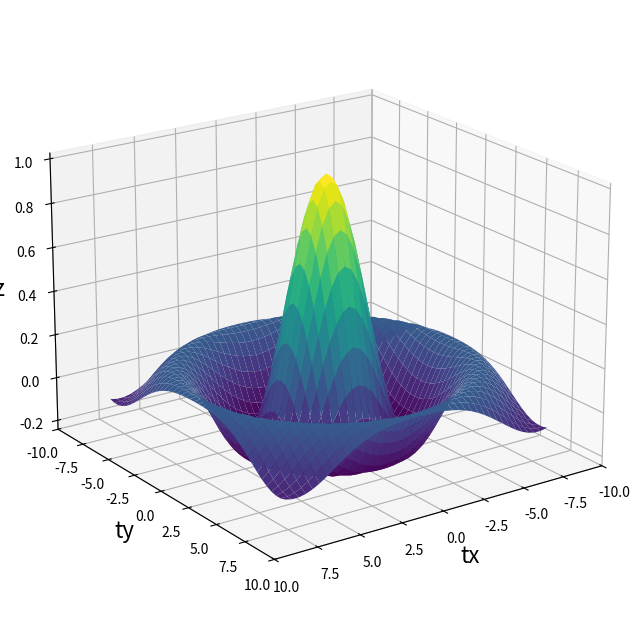

The matplotlib source for this figure:
# matplotlib

import numpy as np
import matplotlib.pyplot as plt
from mpl_toolkits.mplot3d import Axes3D

# Figureと3DAxeS
fig = plt.figure(figsize = (8,8))
ax = fig.add_subplot(111, projection='3d')

# 軸ラベルを設定
ax.set_xlabel("tx", size = 16)
ax.set_ylabel("ty", size = 16)
ax.set_zlabel("tz", size = 16)

# 円周率の定義
pi = np.pi

# (x,y)データを作成
tx =  np.linspace(-8, 8, 41)
ty =  np.linspace(-8, 8, 41)

# 格子点を作成
x, y = np.meshgrid(tx, ty)

# 高度の計算式
eps = 2.2204*np.exp(-16)
r = np.sqrt(x**2 + y**2) + eps
z = np.sin(r) / r

# 曲面を描画
#ax.plot_wireframe(x, y, z, cmap = "summer")
ax.plot_surface(x, y, z, cmap = "viridis")

# 底面に等高線を描画
#ax.contour(X, Y, Z, colors = "black", offset = -1)

ax.set_xlim(-10,10)
ax.set_ylim(-10,10)
ax.view_init(elev=20, azim=55)

plt.show()
